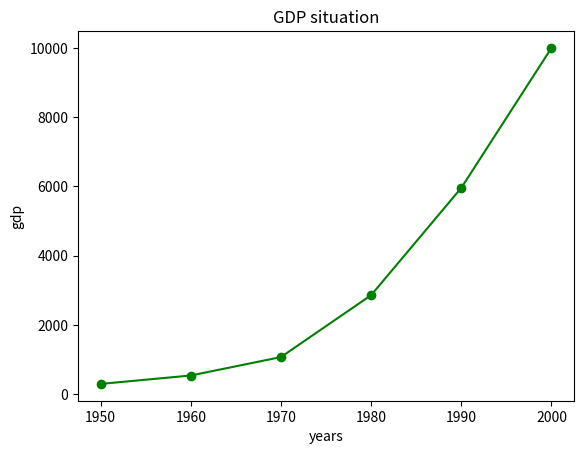

This chart was generated by the following Python code:
from matplotlib import pyplot as plt

years = [1950, 1960, 1970, 1980, 1990, 2000]
gdp = [300, 543, 1075, 2862, 5959, 10000]

plt.plot(years, gdp, color = 'green', marker = 'o')
plt.xlabel('years')
plt.ylabel('gdp')
plt.title('GDP situation')
plt.show()